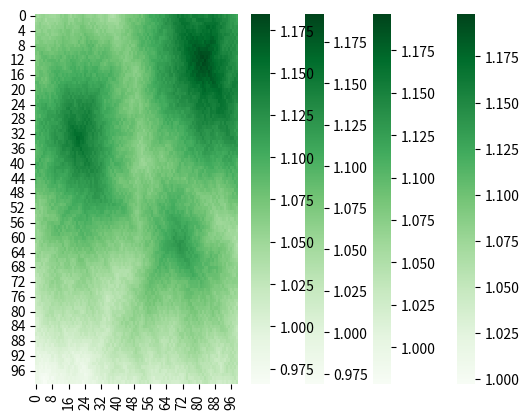

This figure's Python source:
import numpy as np
import random as rd
import matplotlib.pyplot as plt
import seaborn as sns


class Terrain:
	def __init__(self, size, slope, rand_lower, rand_upper):
		self.size = size
		self.slope = slope 		# slope per step, e.g. 0.0005 = 0.05%
		self.terrain = np.zeros((size, size))
		self.rand_lower = rand_lower
		self.rand_upper = rand_upper

	def moore_neighborhood(self, grid, i, j):

		if i == 0 and j == 0:
			neighborhood = [
				grid[i + 1, j + 1],
				grid[i, j + 1],
				grid[i + 1, j],
			]
			locations = [
				[i + 1, j + 1],
				[i, j + 1],
				[i + 1, j]
			]

		elif i == 0 and j == (self.size-1):
			neighborhood = [
				grid[i, j - 1],
				grid[i + 1, j - 1],
				grid[i + 1, j],
			]
			locations = [
				[i, j - 1],
				[i + 1, j - 1],
				[i + 1, j],
			]

		elif i == 0 and 0 < j < (self.size-1):
			neighborhood = [
				grid[i, j - 1],
				grid[i, j + 1],
				grid[i + 1, j - 1],
				grid[i + 1, j],
				grid[i + 1, j + 1],
			]
			locations = [
				[i, j - 1],
				[i, j + 1],
				[i + 1, j - 1],
				[i + 1, j],
				[i + 1, j + 1],
			]

		elif i == (self.size-1) and j == 0:
			neighborhood = [
				grid[i, j + 1],
				grid[i - 1, j + 1],
				grid[i - 1, j],
			]
			locations = [
				[i, j + 1],
				[i - 1, j + 1],
				[i - 1, j],
			]

		elif i == (self.size-1) and j == (self.size-1):
			neighborhood = [
				grid[i - 1, j - 1],
				grid[i, j - 1],
				grid[i - 1, j],
			]
			locations = [
				[i - 1, j - 1],
				[i, j - 1],
				[i - 1, j],
			]

		elif i == (self.size-1) and 0 < j < (self.size-1):
			neighborhood = [
				grid[i, j - 1],
				grid[i, j + 1],
				grid[i - 1, j - 1],
				grid[i - 1, j],
				grid[i - 1, j + 1],
			]
			locations = [
				[i, j - 1],
				[i, j + 1],
				[i - 1, j - 1],
				[i - 1, j],
				[i - 1, j + 1],
			]

		elif 0 < i < (self.size-1) and j == 0:
			neighborhood = [
				grid[i - 1, j],
				grid[i - 1, j + 1],
				grid[i, j + 1],
				grid[i + 1, j],
				grid[i + 1, j + 1],
			]
			locations = [
				[i - 1, j],
				[i - 1, j + 1],
				[i, j + 1],
				[i + 1, j],
				[i + 1, j + 1],
			]

		elif 0 < i < (self.size-1) and j == (self.size-1):
			neighborhood = [
				grid[i - 1, j],
				grid[i - 1, j - 1],
				grid[i, j - 1],
				grid[i + 1, j],
				grid[i + 1, j - 1],
			]
			locations = [
				[i - 1, j],
				[i - 1, j - 1],
				[i, j - 1],
				[i + 1, j],
				[i + 1, j - 1],
			]

		else:
			neighborhood = [
				grid[i - 1, j - 1],
				grid[i - 1, j],
				grid[i - 1, j + 1],
				grid[i, j - 1],
				grid[i, j + 1],
				grid[i + 1, j - 1],
				grid[i + 1, j],
				grid[i + 1, j + 1],
			]
			locations = [
				[i - 1, j - 1],
				[i - 1, j],
				[i - 1, j + 1],
				[i, j - 1],
				[i, j + 1],
				[i + 1, j - 1],
				[i + 1, j],
				[i + 1, j + 1],
			]

		return neighborhood, locations

	def create_terrain(self):
		"""
		slope of 0.05% and randomness,

		NEW: add "hills" to the terrain
		"""
		terrain = np.ones((self.size, self.size))

		for i in range(self.size):
			for j in range(self.size):
				neighbors = self.moore_neighborhood(terrain, i, j)[0]
				if rd.random() < 0.01:
					perturb = rd.uniform(0.999, 1.0001)
				else:
					perturb = rd.uniform(self.rand_lower, self.rand_upper)
				terrain[i, j] = np.mean(neighbors) * perturb

		for i in range(self.size):
			terrain[i] = terrain[i] * (1 - self.slope * i)

		# create hill top coordinates
		hill_coordinates = [
			(int(self.size / 8), int(self.size / 1.2)),
			(int(self.size / 3), int(self.size / 5)),
			(int(self.size / 1.6), int(self.size / 1.4)),
		]
		for hill_coords in hill_coordinates:
			terrain[hill_coords] = terrain[hill_coords] * 1.2

		for _ in range(5):

			for i in range(self.size):
				for j in range(self.size):
					neighborhood, locations = self.moore_neighborhood(terrain, i, j)
					for n, neighbor in enumerate(neighborhood):
						location = (locations[n][0], locations[n][1])
						if ((terrain[i, j] - neighbor)/neighbor) > 0.01:
							terrain[location] = terrain[i, j] * rd.uniform(0.99, 0.9999)

			for i in range(self.size-1, 0, -1):
				for j in range(self.size-1, 0, -1):
					neighborhood, locations = self.moore_neighborhood(terrain, i, j)
					for n, neighbor in enumerate(neighborhood):
						location = (locations[n][0], locations[n][1])
						if ((terrain[i, j] - neighbor) / neighbor) > 0.01:
							terrain[location] = terrain[i, j] * rd.uniform(0.99, 0.9999)

		self.terrain = terrain

		return self.terrain


if __name__ == "__main__":
	for slope in [0.0001, 0.0002, 0.0005, 0.001]:
		terrain = Terrain(100, slope, 0.999, 1.0001).create_terrain()
		sns.heatmap(terrain, cmap="Greens")
		plt.show()
